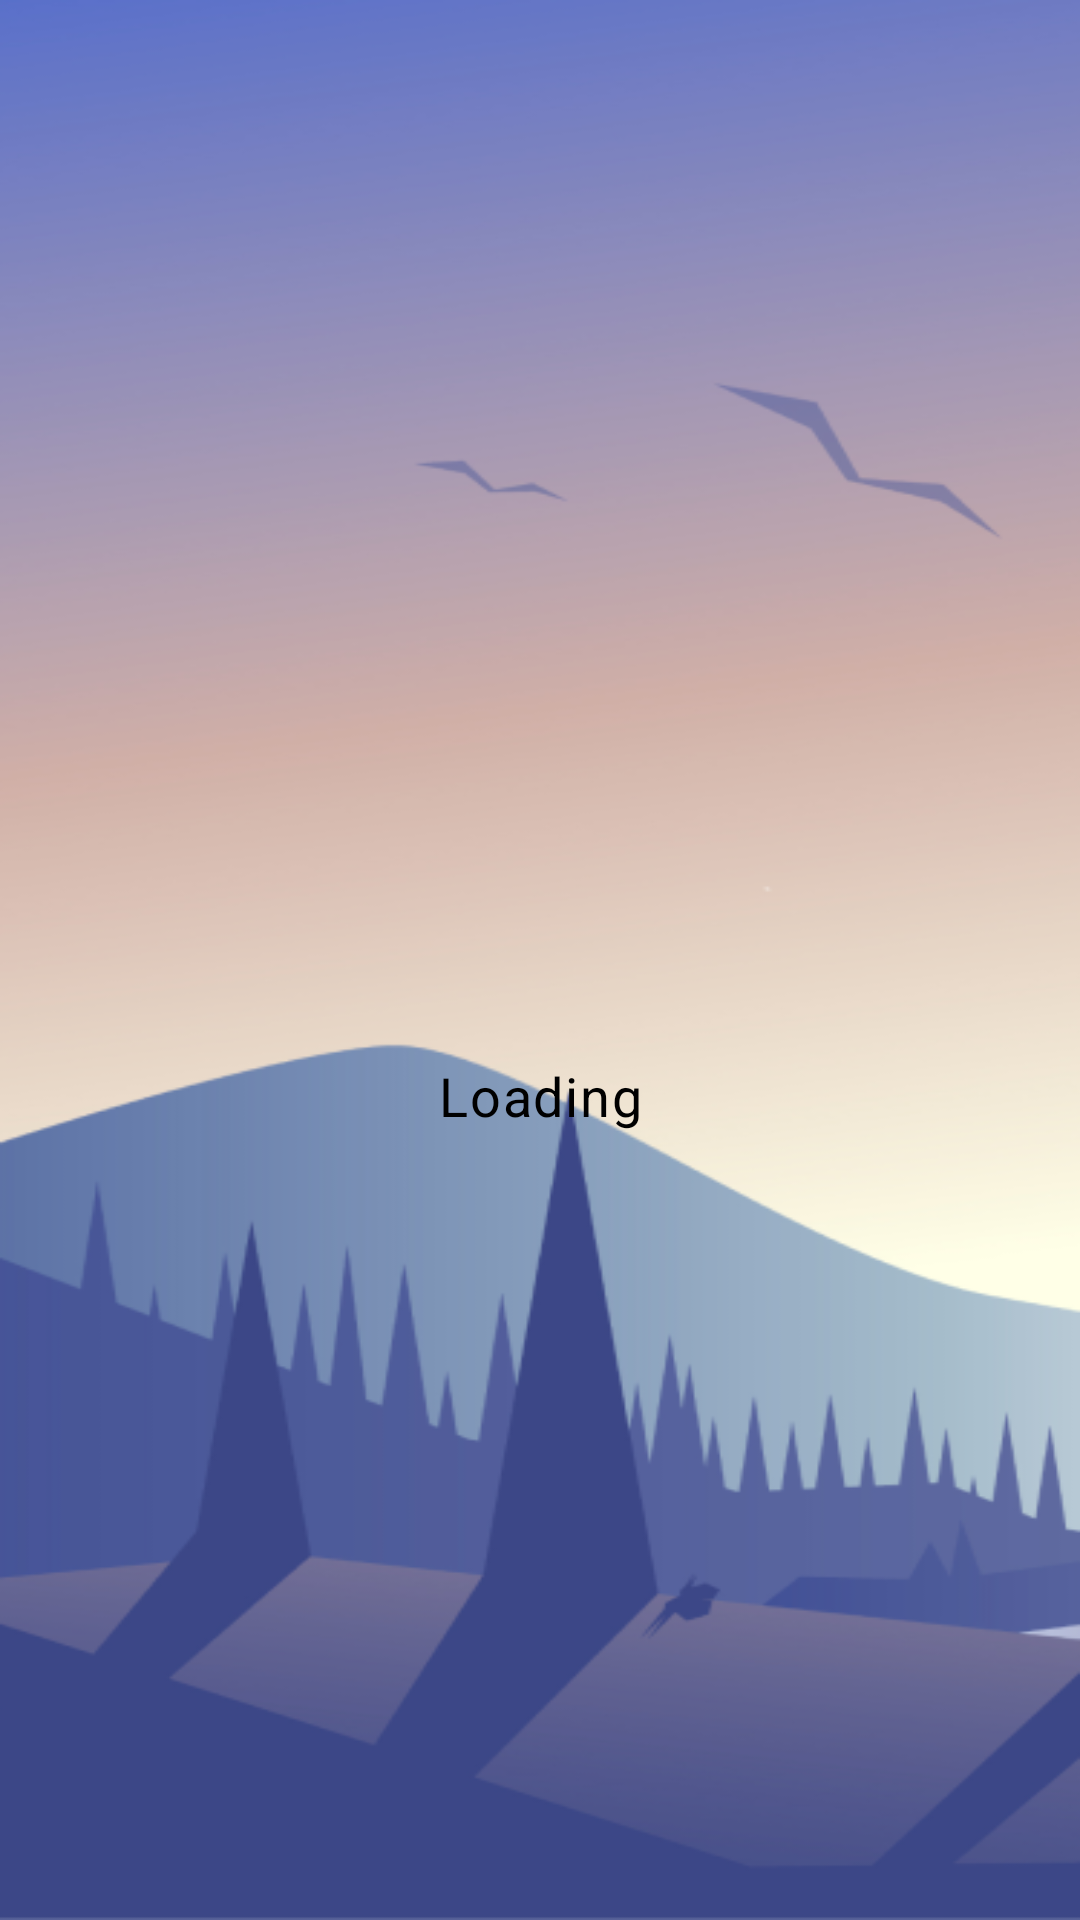

The Android layout XML behind this screen, and the referenced resources:
<!-- AndroidManifest.xml: application theme Theme.WeatherHut -->
<!-- res/layout/list_future_weather_fragment.xml -->
<?xml version="1.0" encoding="utf-8"?>
<androidx.constraintlayout.widget.ConstraintLayout xmlns:android="http://schemas.android.com/apk/res/android"
    xmlns:tools="http://schemas.android.com/tools"
    android:layout_width="match_parent"
    android:layout_height="match_parent"
    android:background="@drawable/dawn"
    xmlns:app="http://schemas.android.com/apk/res-auto"
    tools:context=".ui.weather.future.list.FutureWeatherFragment">

    <androidx.constraintlayout.widget.Group
        android:id="@+id/group_loading"
        android:layout_width="wrap_content"
        android:layout_height="wrap_content"
        android:layout_marginEnd="8dp"
        app:constraint_referenced_ids="progressBar_loading, textView_loading"
        app:layout_constraintEnd_toEndOf="parent"
        app:layout_constraintTop_toTopOf="parent"/>

    <ProgressBar
        android:id="@+id/progressBar_loading"
        android:layout_width="50dp"
        android:layout_height="50dp"
        android:layout_marginStart="8dp"
        android:layout_marginTop="8dp"
        android:layout_marginEnd="8dp"
        android:layout_marginBottom="8dp"
        android:indeterminate="true"
        android:visibility="visible"
        android:progressTint="#2196F3"
        app:layout_constraintBottom_toBottomOf="parent"
        app:layout_constraintEnd_toEndOf="parent"
        app:layout_constraintStart_toStartOf="parent"
        app:layout_constraintTop_toTopOf="parent" />


    <TextView
        android:id="@+id/textView_loading"
        android:layout_width="wrap_content"
        android:layout_height="wrap_content"
        android:layout_marginStart="8dp"
        android:layout_marginTop="8dp"
        android:layout_marginEnd="8dp"
        android:layout_marginBottom="8dp"
        android:text="Loading"
        android:textSize="18dp"
        android:textColor="@color/black"
        android:textAppearance="@style/TextAppearance.MaterialComponents.Caption"
        app:layout_constraintBottom_toBottomOf="parent"
        app:layout_constraintEnd_toEndOf="parent"
        app:layout_constraintStart_toStartOf="parent"
        app:layout_constraintTop_toBottomOf="@+id/progressBar_loading"
        app:layout_constraintVertical_bias="0.0" />

    <androidx.recyclerview.widget.RecyclerView
        android:id="@+id/recyclerView"
        android:layout_width="match_parent"
        android:layout_height="match_parent"
        app:layoutManager="androidx.recyclerview.widget.LinearLayoutManager"
        android:orientation="vertical"
        tools:listitem="@layout/item_future_weather"/>


</androidx.constraintlayout.widget.ConstraintLayout>
<!-- res/layout/item_future_weather.xml (included above) -->
<?xml version="1.0" encoding="utf-8"?>
<com.google.android.material.card.MaterialCardView xmlns:android="http://schemas.android.com/apk/res/android"
    android:layout_width="match_parent"
    android:layout_height="wrap_content"
    app:cardCornerRadius="10dp"
    android:layout_margin="10dp"
    app:cardBackgroundColor="#F1F1F1"
    android:minHeight="?android:listPreferredItemHeightLarge"
    xmlns:app="http://schemas.android.com/apk/res-auto"
    xmlns:tools="http://schemas.android.com/tools"
    android:elevation="6dp">

    <androidx.constraintlayout.widget.ConstraintLayout
        android:layout_width="match_parent"
        android:layout_height="match_parent"
        android:elevation="6dp"
        android:minHeight="?listPreferredItemHeightLarge">

        <TextView
            android:id="@+id/textView_date"
            android:layout_width="wrap_content"
            android:layout_height="wrap_content"
            android:layout_marginStart="8dp"
            android:layout_marginTop="8dp"
            android:layout_marginEnd="8dp"
            android:layout_marginBottom="8dp"
            android:textColor="#1C1C1C"
            android:textAppearance="@style/TextAppearance.MaterialComponents.Body1"
            app:layout_constraintBottom_toBottomOf="parent"
            app:layout_constraintEnd_toEndOf="parent"
            app:layout_constraintHorizontal_bias="1.0"
            app:layout_constraintStart_toStartOf="parent"
            app:layout_constraintTop_toTopOf="parent"
            app:layout_constraintVertical_bias="0.0"
            tools:text="1.1.2000" />

        <TextView
            android:id="@+id/textView_temperature_item"
            android:layout_width="wrap_content"
            android:layout_height="wrap_content"
            android:layout_marginStart="8dp"
            android:layout_marginEnd="8dp"
            android:layout_marginBottom="8dp"
            android:textColor="#1C1C1C"
            android:textAppearance="@style/TextAppearance.MaterialComponents.Headline4"
            app:layout_constraintBottom_toBottomOf="parent"
            app:layout_constraintEnd_toEndOf="parent"
            app:layout_constraintHorizontal_bias="0.0"
            app:layout_constraintStart_toStartOf="parent"
            app:layout_constraintTop_toTopOf="parent"
            app:layout_constraintVertical_bias="0.0"
            tools:text="25.0°C" />

        <TextView
            android:id="@+id/textView_condition"
            android:layout_width="wrap_content"
            android:layout_height="wrap_content"
            android:textAppearance="@style/TextAppearance.MaterialComponents.Headline5"
            android:ellipsize="end"
            android:maxLines="1"
            android:layout_marginStart="8dp"
            android:layout_marginTop="8dp"
            android:layout_marginEnd="8dp"
            android:textColor="#1C1C1C"
            app:layout_constraintBottom_toBottomOf="parent"
            app:layout_constraintEnd_toEndOf="parent"
            app:layout_constraintHorizontal_bias="0.0"
            app:layout_constraintStart_toStartOf="parent"
            app:layout_constraintTop_toTopOf="parent"
            app:layout_constraintVertical_bias="1.0"
            tools:text="Clear" />

        <ImageView
            android:id="@+id/imageView_condition_icon_item"
            android:layout_width="0dp"
            android:layout_height="0dp"
            android:layout_marginStart="8dp"
            android:layout_marginEnd="8dp"
            android:layout_marginBottom="8dp"
            android:elevation="4dp"
            app:layout_constraintBottom_toBottomOf="parent"
            app:layout_constraintDimensionRatio="1:1"
            app:layout_constraintEnd_toEndOf="parent"
            app:layout_constraintHorizontal_bias="0.0"
            app:layout_constraintStart_toEndOf="@+id/textView_temperature_item"
            app:layout_constraintTop_toTopOf="parent"
            app:layout_constraintVertical_bias="0.0"
            app:layout_constraintWidth_percent="0.15"
            tools:src="@drawable/ic_baseline_home_24"
            tools:tint="#f9a920" />

    </androidx.constraintlayout.widget.ConstraintLayout>

</com.google.android.material.card.MaterialCardView>
<!-- resources referenced by this layout -->
<resources>
  <color name="black">#FF000000</color>
  <!-- drawable dawn: png bitmap (drawable, 116447 bytes) -->
  <style name="Theme.WeatherHut" parent="ThemeOverlay.MaterialComponents.Dark">
          
          <item name="colorPrimary">#FA9C95</item>
          <item name="colorPrimaryVariant">@color/purple_700</item>
          <item name="colorOnPrimary">@color/white</item>
          
          <item name="colorSecondary">@color/teal_200</item>
          <item name="colorSecondaryVariant">@color/teal_700</item>
          <item name="colorOnSecondary">@color/black</item>
          
          <item name="android:statusBarColor" tools:targetApi="l">?attr/colorPrimaryVariant</item>
          
          <item name="colorAccent">@android:color/black</item>
      </style>
  <color name="purple_700">#FA7B71</color>
  <color name="white">#FFFFFFFF</color>
  <color name="teal_200">#3F51B5</color>
  <color name="teal_700">#3F51B5</color>
</resources>
